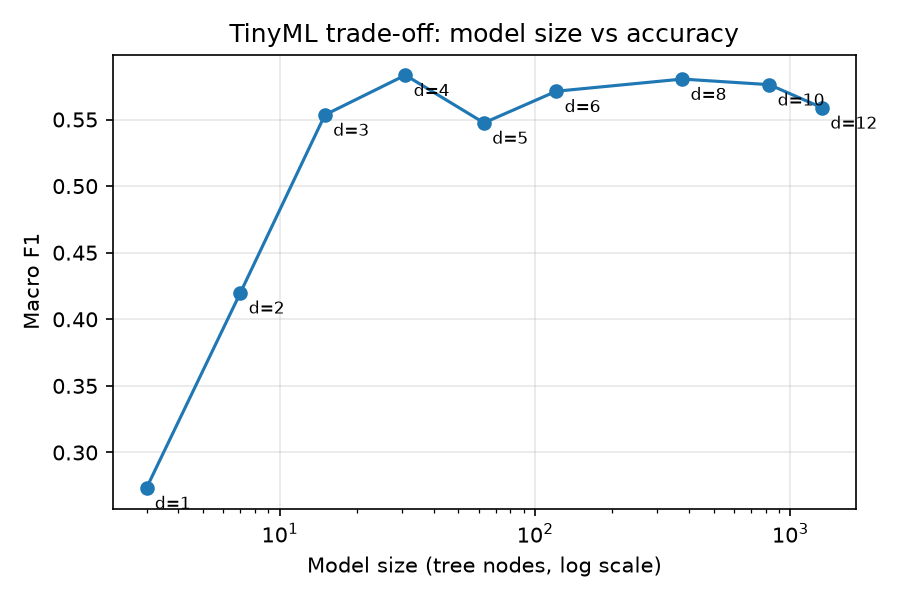

The data file committed next to this chart (first rows):
max_depth, nodes, accuracy, macro_f1
1, 3, 0.447, 0.2734
2, 7, 0.5357, 0.42
3, 15, 0.5973, 0.5535
4, 31, 0.6244, 0.5833
5, 63, 0.5995, 0.5475
6, 121, 0.6137, 0.5712
8, 377, 0.6189, 0.5804
10, 827, 0.6137, 0.5762
12, 1331, 0.5991, 0.5588
